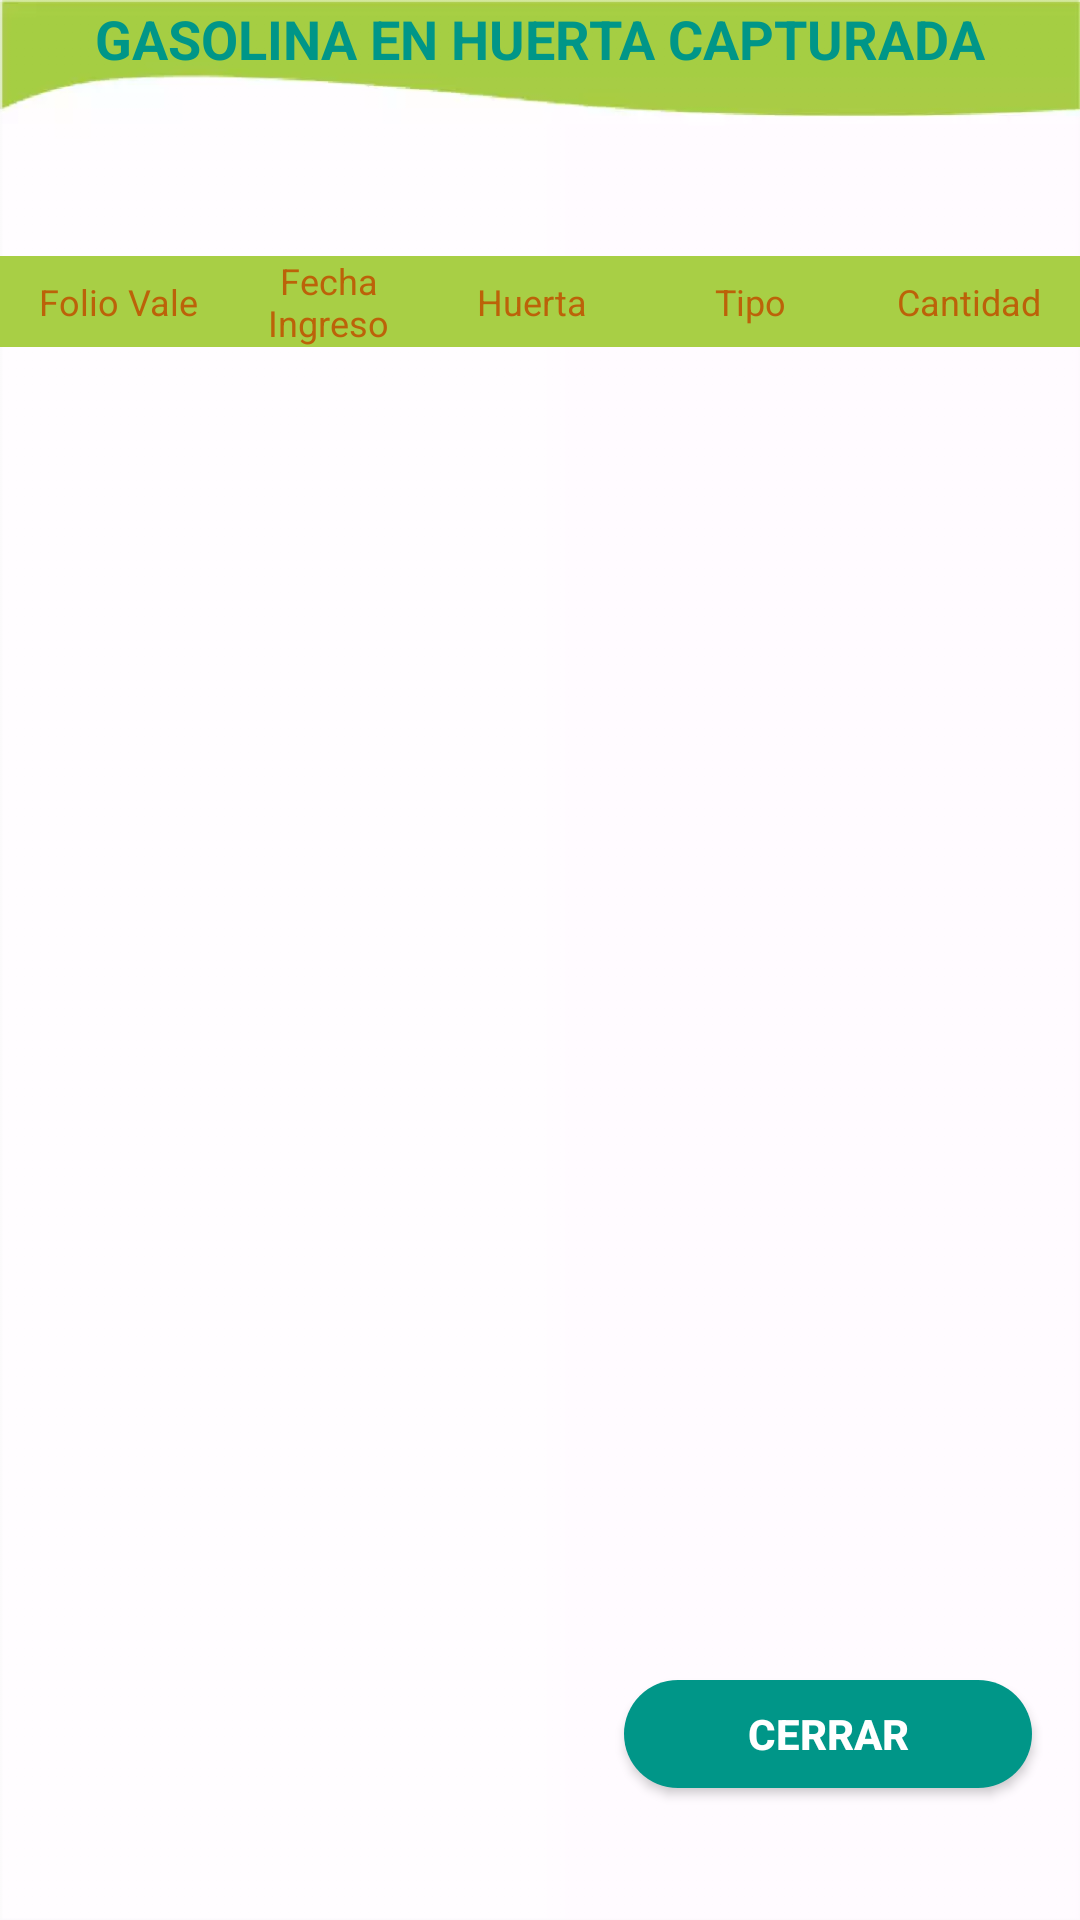

Reconstruct the res/layout file that produces this screen, plus the resources it refers to.
<!-- AndroidManifest.xml: application theme Theme.Claro -->
<!-- res/layout/activity_entradas_gasolina_capturadas.xml -->
<?xml version="1.0" encoding="utf-8"?>
<androidx.constraintlayout.widget.ConstraintLayout xmlns:android="http://schemas.android.com/apk/res/android"
    xmlns:app="http://schemas.android.com/apk/res-auto"
    xmlns:tools="http://schemas.android.com/tools"
    android:layout_width="match_parent"
    android:layout_height="match_parent"
    android:background="@drawable/fondosalidas"
    tools:context=".EntradasGasolina_Capturadas">

    <TextView
        android:id="@+id/textView88"
        android:layout_width="wrap_content"
        android:layout_height="wrap_content"
        android:text="GASOLINA EN HUERTA CAPTURADA"
        android:textColor="@color/verde_azul"
        android:textSize="18sp"
        android:textStyle="bold"
        app:layout_constraintBottom_toBottomOf="parent"
        app:layout_constraintEnd_toEndOf="parent"
        app:layout_constraintStart_toStartOf="parent"
        app:layout_constraintTop_toTopOf="parent"
        app:layout_constraintVertical_bias="0.001" />

    <LinearLayout
        android:id="@+id/linearLayoutGas"
        android:layout_width="0dp"
        android:layout_height="wrap_content"
        android:background="@color/verde"
        android:orientation="horizontal"
        app:layout_constraintBottom_toBottomOf="parent"
        app:layout_constraintEnd_toEndOf="parent"
        app:layout_constraintHorizontal_bias="1.0"
        app:layout_constraintStart_toStartOf="parent"
        app:layout_constraintTop_toTopOf="parent"
        app:layout_constraintVertical_bias="0.13999999">

        <TextView
            android:id="@+id/textView112"
            android:layout_width="25dp"
            android:layout_height="match_parent"
            android:layout_weight="1"
            android:background="@color/verde"
            android:gravity="center"
            android:text="Folio Vale"
            android:textAlignment="center"
            android:textColor="@color/cafe"
            android:textSize="12sp" />

        <TextView
            android:id="@+id/textView113"
            android:layout_width="7dp"
            android:layout_height="match_parent"
            android:layout_weight="1"
            android:gravity="center"
            android:text="Fecha Ingreso"
            android:textAlignment="center"
            android:textColor="@color/cafe"
            android:textSize="12sp" />

        <TextView
            android:id="@+id/textView114"
            android:layout_width="20dp"
            android:layout_height="match_parent"
            android:layout_weight="1"
            android:gravity="center"
            android:text="Huerta"
            android:textAlignment="center"
            android:textColor="@color/cafe"
            android:textSize="12sp" />

        <TextView
            android:id="@+id/textView115"
            android:layout_width="18dp"
            android:layout_height="match_parent"
            android:layout_weight="1"
            android:gravity="center"
            android:text="Tipo"
            android:textAlignment="center"
            android:textColor="@color/cafe"
            android:textSize="12sp" />

        <TextView
            android:id="@+id/textView116"
            android:layout_width="20dp"
            android:layout_height="match_parent"
            android:layout_weight="1"
            android:gravity="center"
            android:text="Cantidad"
            android:textAlignment="center"
            android:textColor="@color/cafe"
            android:textSize="12sp" />

    </LinearLayout>

    <ListView
        android:id="@+id/lv_GridGashuerta"
        android:layout_width="0dp"
        android:layout_height="400dp"
        app:layout_constraintBottom_toBottomOf="parent"
        app:layout_constraintEnd_toEndOf="parent"
        app:layout_constraintHorizontal_bias="0.0"
        app:layout_constraintStart_toStartOf="parent"
        app:layout_constraintTop_toBottomOf="@+id/linearLayoutGas"
        app:layout_constraintVertical_bias="0.0" />

    <Button
        android:id="@+id/button7"
        android:layout_width="136dp"
        android:layout_height="36dp"
        android:background="@drawable/rounded_button"
        android:onClick="cerrar"
        android:text="CERRAR"
        android:textColor="@color/white"
        android:textStyle="bold"
        app:layout_constraintBottom_toBottomOf="parent"
        app:layout_constraintEnd_toEndOf="parent"
        app:layout_constraintHorizontal_bias="0.928"
        app:layout_constraintStart_toStartOf="parent"
        app:layout_constraintTop_toTopOf="parent"
        app:layout_constraintVertical_bias="0.927" />
</androidx.constraintlayout.widget.ConstraintLayout>
<!-- resources referenced by this layout -->
<resources>
  <color name="cafe">#BC6209</color>
  <color name="verde">#A8CF45</color>
  <color name="verde_azul">#009688</color>
  <color name="white">#FFFFFFFF</color>
  <!-- drawable fondosalidas: jpg bitmap (drawable, 742514 bytes) -->
  <!-- drawable rounded_button (drawable) -->
  <?xml version="1.0" encoding="utf-8"?>
  <shape xmlns:android="http://schemas.android.com/apk/res/android" android:shape="rectangle">
      <solid android:color="#009688"/>
  
      <stroke
  
          />
  
      <padding android:left="1dp"
          android:top="1dp"
          android:right="1dp"
          android:bottom="1dp" />
  
      <corners android:radius="100px"/>
  
  
  </shape>
  <style name="Theme.Claro" parent="Theme.AppCompat.Light">
          <item name="colorPrimary">@color/verde_azul</item>
          
          <item name="colorPrimaryVariant">@color/black</item>
          <item name="colorOnPrimary">@color/black</item>
          
          <item name="colorSecondary">@color/teal_200</item>
          <item name="colorSecondaryVariant">@color/verde_azul</item>
          <item name="colorOnSecondary">@color/black</item>
          
          <item name="android:statusBarColor" tools:targetApi="l">?attr/colorPrimary</item>
          
  
  
      </style>
  <color name="black">#FF000000</color>
  <color name="teal_200">#FF03DAC5</color>
</resources>
